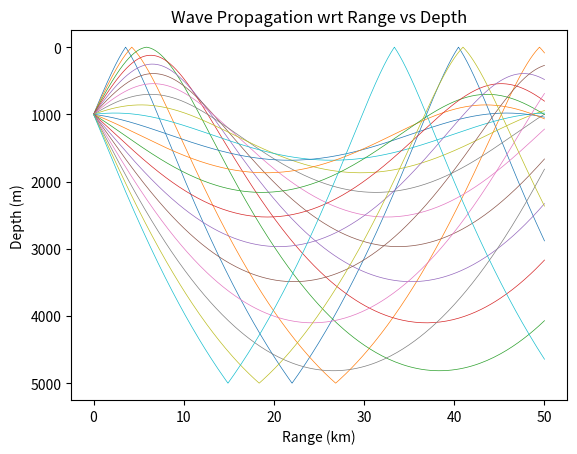

Here is the Python script that generated this plot:
# Raytrace simulation of ocean acoustic propagation with boundary conditions
#
# By: Patrick Ledzian
# Date: 16Jul2020

# https://stackoverflow.com/questions/58261779/solving-ode-set-with-a-step-function-parameter-using-odeint
# https://docs.scipy.org/doc/scipy/reference/generated/scipy.integrate.solve_ivp.html
# https://stackoverflow.com/questions/56065467/finding-zero-crossing-in-python
# https://github.com/scipy/scipy/issues/9228
# https://stackoverflow.com/questions/60136367/simultaneous-event-detection-using-solve-ivp
# file:///tmp/mozilla_odysseus0/scipy-ode.pdf

import numpy as np
import matplotlib.pyplot as plt
from scipy.integrate import solve_ivp


def raytrace(dist, state):
    # Mathematical representations of sound as a ray travelling through water. Approximates change in sound speed wrt
    # depth using the Munk sound speed profile. Assumes no boundary conditions.
    #
    # Inputs:
    # dist    -- scalar; distance / range in meters from the signal source; not used here, but ODE solver best practice
    # state   -- 2x1 array; first dimension is depth, second dimention is the change in depth wrt to range / distance
    #
    # Outputs:
    # return  -- 2x1 array; first order derivative of the state variable
    #

    # define c(z) using Munk sound speed profile
    z_prime = (2/1300) * (state[0] - 1300)
    eps = 0.00737
    c_z = 1500 * (1 + eps * (z_prime - 1 + np.exp(-z_prime)))

    # definition of c_z (the derivatice of c(z)
    dc_z = 1500 * eps * (2/1300) * (1 - np.exp(-z_prime))

    # update the state
    return np.array([state[1], ((1 + state[1]**2) * (-dc_z / c_z))])

def event_surface(dist, state):
    return (0 - state[0])


def event_bottom(dist, state):
    bottom = 5000               # bottom in meters
    return (state[0] - bottom)


# simulation parameters
z_source = 1000                             # source depth in meters
theta_0 = np.linspace(-18, 18, 20)
init_range_span = [0, 50000]                    # simulation range / distance
event_surface.terminal = True
event_surface.direction = 1                # very important that these values line up with the event function
event_bottom.terminal = True
event_bottom.direction = 1

# results = np.copy(theta_0)
# results = np.transpose(np.expand_dims(results, axis=(0, 1)))

results = list()
# run the simulation for all initial launch angles found in theta_0
for i in range(0, theta_0.shape[0]):
    init_state = np.array([z_source, np.tan(theta_0[i] * (np.pi/180))])          # initial state
    range_span = np.copy(init_range_span)
    r_out = np.array((init_range_span[0], init_range_span[0]))                # numpy won't concat 0-d arrays / scalars
    state_out = np.copy(init_state)
    while abs(r_out[-1] - range_span[1]) > 1.0:
        # run the ode solver
        soln = solve_ivp(raytrace, range_span, init_state, method='RK45', rtol=1e-13, atol=1e-14,
                         events=[event_surface, event_bottom], dense_output=True)      # dense_output populates the "sol" object

        N = len(soln.t)
        r_out = np.concatenate((r_out, soln.t[1:]))
        state_out = np.column_stack((state_out, soln.y[:, 1:]))

        range_span = [soln.t[N-1], range_span[1]]
        init_state = np.array((soln.y[0, N-1], soln.y[1, N-1]))

        # code gets stuck in an infinite loop hugging the boundaries without this; resolves numerical issue
        if (abs(event_surface(range_span[0], init_state)) < 1e-12) or (abs(event_bottom(range_span[0], init_state)) < 1e-12):
            init_state[1] = -init_state[1]

    r_out = r_out / 1000
    event = np.transpose(np.column_stack((r_out[1:], np.transpose(state_out))))
    results.append(event)
    # exit()

# TODO: generate smooth outputs using dense_output for each segment of the solution
# xeval = np.linspace(*range_span, 100)      # for creating a dense visual output

# Plot the simulation results
fig = plt.figure()
ax = plt.axes()
for i in range(0, theta_0.shape[0]):
    ax.plot(results[i][0][:], results[i][1][:], linewidth=0.5)
ax.set_xlabel("Range (km)")
ax.set_ylabel("Depth (m)")
ax.set_title("Wave Propagation wrt Range vs Depth")
plt.gca().invert_yaxis()
plt.show()